Labelled photos from "new_flowers_data", an image-classification folder in AnnaFilipov93/ReLeaf-old. The possible labels are: daisy, dandelion, iris, rose, sunflower, tulip, water lilies.

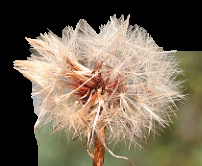
Label: dandelion

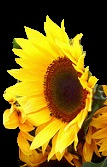
Label: sunflower

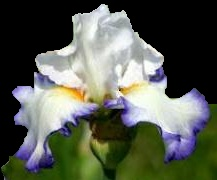
Label: iris

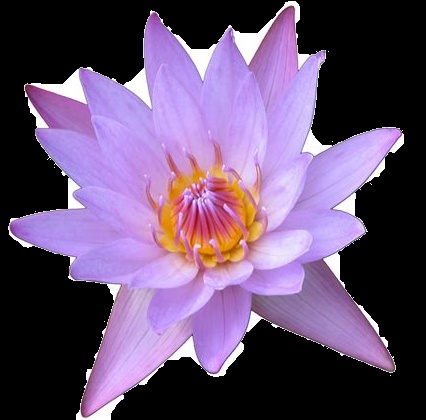
Label: water lilies

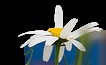
Label: daisy

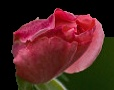
Label: rose
